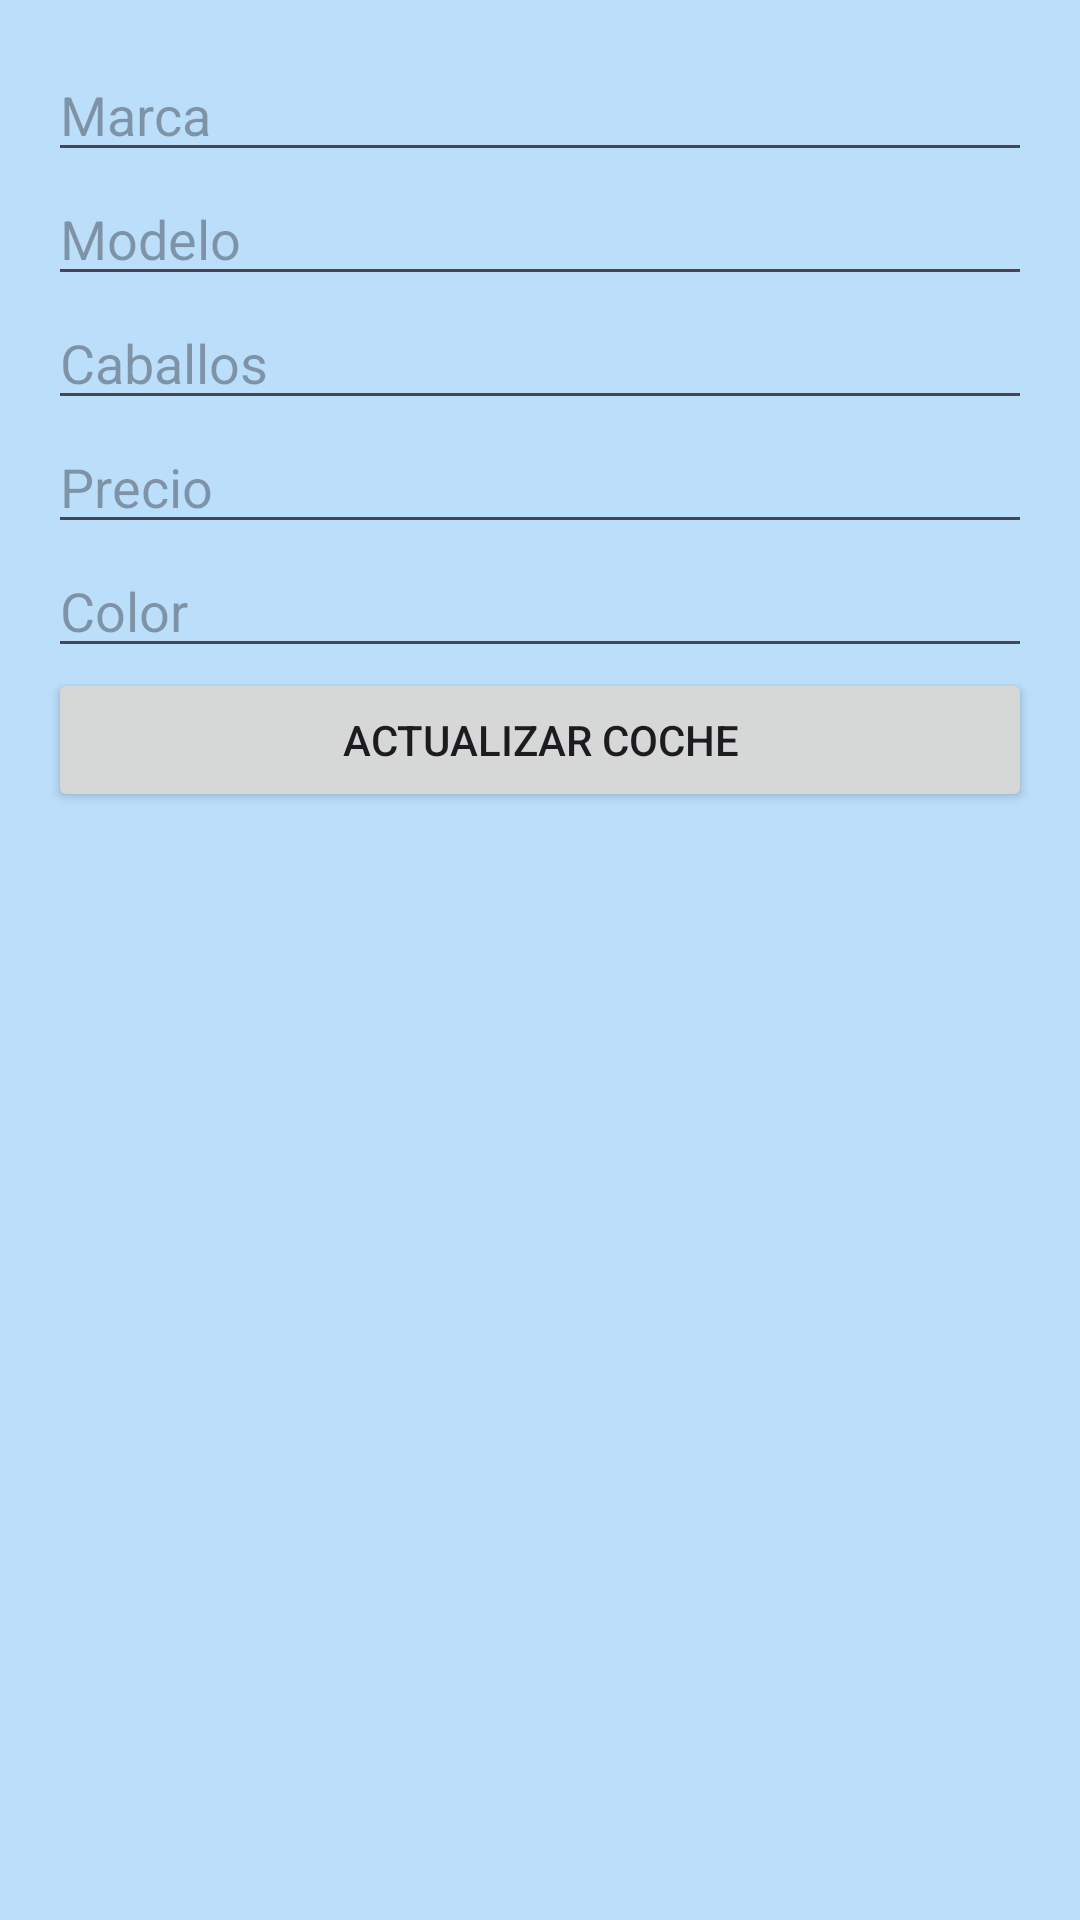

The Android layout XML behind this screen, and the referenced resources:
<!-- AndroidManifest.xml: application theme Theme.Mi_concesionario -->
<!-- res/layout/activity_actualizar.xml -->
<LinearLayout xmlns:android="http://schemas.android.com/apk/res/android"
    android:layout_width="match_parent"
    android:layout_height="match_parent"
    android:orientation="vertical"
    android:padding="16dp"
    android:background="@color/background_color">

    
    <ListView
        android:id="@+id/lvCochesActualizar"
        android:layout_width="match_parent"
        android:layout_height="wrap_content" />

    
    <EditText
        android:id="@+id/etMarcaActualizar"
        android:layout_width="match_parent"
        android:layout_height="wrap_content"
        android:hint="Marca" />

    <EditText
        android:id="@+id/etModeloActualizar"
        android:layout_width="match_parent"
        android:layout_height="wrap_content"
        android:hint="Modelo" />

    <EditText
        android:id="@+id/etNumCVActualizar"
        android:layout_width="match_parent"
        android:layout_height="wrap_content"
        android:hint="Caballos"
        android:inputType="number" />

    <EditText
        android:id="@+id/etPrecioActualizar"
        android:layout_width="match_parent"
        android:layout_height="wrap_content"
        android:hint="Precio"
        android:inputType="numberDecimal" />

    <EditText
        android:id="@+id/etColorActualizar"
        android:layout_width="match_parent"
        android:layout_height="wrap_content"
        android:hint="Color" />

    
    <Button
        android:id="@+id/btnActualizarCoche"
        android:layout_width="match_parent"
        android:layout_height="wrap_content"
        android:text="Actualizar Coche" />
</LinearLayout>
<!-- resources referenced by this layout -->
<resources>
  <color name="background_color">#bbdefb</color>
  <style name="Theme.Mi_concesionario" parent="Base.Theme.Mi_concesionario" />
  <style name="Base.Theme.Mi_concesionario" parent="Theme.Material3.DayNight.NoActionBar">
          
          
      </style>
</resources>
